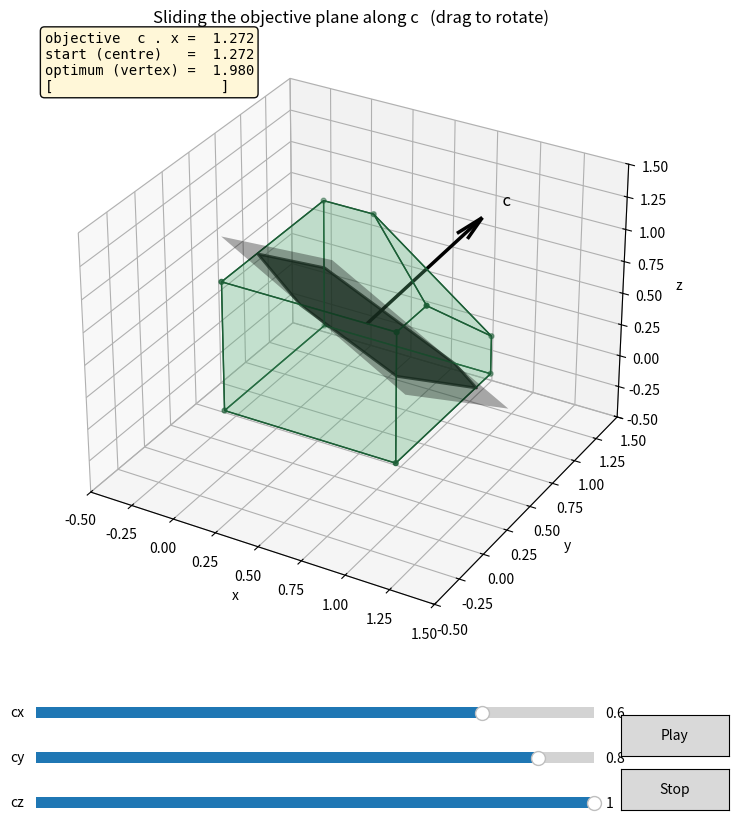

This chart was generated by the following Python code:
"""
Demo 1c -- Animated: sliding the objective plane to the LP optimum
==================================================================

This is the moving-picture version of Demo 1b.  It animates exactly what the
simplex method's geometry *means*:

  1. Pick a cost-coefficient vector  c = (cx, cy, cz)  with the sliders.
  2. Press PLAY.
  3. A plane perpendicular to c starts in the MIDDLE of the feasible region and
     slides in the direction of c.  At every position the plane is a "level set"
     -- every point on it has the same objective value c.x.
  4. The orange polygon is the slice of the feasible region cut by that plane;
     watch the objective value rise as the plane advances.
  5. The plane slides until it can go no further without leaving the region.
     That last contact is a single VERTEX -- the optimal solution.

That shrinking-slice-to-a-vertex is the whole idea of linear programming.

HOW TO PLAY
-----------
Run it:  python demo1c_lp_slide_animation.py
  * sliders cx, cy, cz -- set the objective direction (then press Play)
  * Play button        -- run the slide animation
  * Stop button        -- pause the slide wherever it currently is
  * drag with the mouse -- rotate at any time
"""

import numpy as np
import matplotlib.pyplot as plt
from matplotlib.widgets import Slider, Button
from matplotlib.animation import FuncAnimation
from mpl_toolkits.mplot3d.art3d import Poly3DCollection
from scipy.spatial import HalfspaceIntersection, ConvexHull

# ----------------------------------------------------------------------------
# Geometry: a unit cube [0,1]^3 with the single corner (1,1,1) sliced off.
# (Same simple polytope as Demo 1b, kept here so this file stands alone.)
# ----------------------------------------------------------------------------

def build_halfspaces(cut=2.3):
    rows = []
    for axis in range(3):
        e = np.zeros(3); e[axis] = 1.0
        rows.append((e.copy(), 1.0))            #  x_axis <= 1
        rows.append((-e.copy(), 0.0))           #  x_axis >= 0
    rows.append((np.array([1.0, 1.0, 1.0]), cut))   # x + y + z <= cut
    return rows


def order_loop(pts, normal):
    """Order coplanar points into a convex polygon (counter-clockwise)."""
    n = normal / np.linalg.norm(normal)
    ref = np.array([1.0, 0, 0]) if abs(n[0]) < 0.9 else np.array([0, 1.0, 0])
    u = np.cross(n, ref); u /= np.linalg.norm(u)
    w = np.cross(n, u)
    centroid = pts.mean(axis=0)
    ang = np.arctan2((pts - centroid) @ w, (pts - centroid) @ u)
    return pts[np.argsort(ang)]


def polytope_geometry(rows):
    H = np.array([[a[0], a[1], a[2], -c] for a, c in rows])
    verts = HalfspaceIntersection(H, np.array([0.5, 0.5, 0.5])).intersections
    faces = []
    for a, c in rows:
        a = np.asarray(a)
        on = verts[np.abs(verts @ a - c) < 1e-7]
        if len(on) >= 3:
            faces.append(order_loop(on, a))
    return verts, faces


def hull_edges(verts):
    """Unique edges (vertex-index pairs) of the convex polytope."""
    edges = set()
    for s in ConvexHull(verts).simplices:
        for a, b in ((s[0], s[1]), (s[1], s[2]), (s[2], s[0])):
            edges.add((min(a, b), max(a, b)))
    return list(edges)


ROWS = build_halfspaces()
VERTS, FACES = polytope_geometry(ROWS)
EDGES = hull_edges(VERTS)
CENTROID = VERTS.mean(axis=0)


def cross_section(level, c):
    """Polygon where the plane c.x = level cuts the polytope (or None)."""
    pts = []
    for i, j in EDGES:
        fi, fj = c @ VERTS[i] - level, c @ VERTS[j] - level
        if (fi <= 0 <= fj) or (fj <= 0 <= fi):
            if abs(fi - fj) < 1e-12:
                continue
            t = fi / (fi - fj)
            pts.append(VERTS[i] + t * (VERTS[j] - VERTS[i]))
    if len(pts) < 1:
        return None
    pts = np.array(pts)
    # drop near-duplicate points
    keep = [pts[0]]
    for p in pts[1:]:
        if min(np.linalg.norm(p - q) for q in keep) > 1e-7:
            keep.append(p)
    pts = np.array(keep)
    if len(pts) < 3:
        return pts                              # a point or an edge
    return order_loop(pts, c)


# ----------------------------------------------------------------------------
# Figure + widgets
# ----------------------------------------------------------------------------

fig = plt.figure(figsize=(9, 9))
ax = fig.add_subplot(111, projection="3d")
plt.subplots_adjust(left=0.0, bottom=0.24, right=1.0, top=0.92)

ax_cx = plt.axes([0.15, 0.15, 0.62, 0.025])
ax_cy = plt.axes([0.15, 0.10, 0.62, 0.025])
ax_cz = plt.axes([0.15, 0.05, 0.62, 0.025])
ax_play = plt.axes([0.80, 0.115, 0.12, 0.045])
ax_stop = plt.axes([0.80, 0.055, 0.12, 0.045])
s_cx = Slider(ax_cx, "cx", -1.0, 1.0, valinit=0.6, valstep=0.05)
s_cy = Slider(ax_cy, "cy", -1.0, 1.0, valinit=0.8, valstep=0.05)
s_cz = Slider(ax_cz, "cz", -1.0, 1.0, valinit=1.0, valstep=0.05)
btn_play = Button(ax_play, "Play")
btn_stop = Button(ax_stop, "Stop")

FRAMES = 80
state = {"anim": None}


def current_c():
    c = np.array([s_cx.val, s_cy.val, s_cz.val])
    return np.array([0.0, 0.0, 1.0]) if np.allclose(c, 0) else c


def draw(level, c, final=False):
    """Render one frame: polytope, sliding plane + slice, objective readout."""
    elev, azim = ax.elev, ax.azim
    ax.clear()
    ax.view_init(elev=elev, azim=azim)

    # the feasible polytope (flat translucent green)
    ax.add_collection3d(Poly3DCollection(list(FACES), facecolor="#5ab17a",
                        edgecolor="#1c5e36", linewidths=1.0, alpha=0.18))
    ax.scatter(VERTS[:, 0], VERTS[:, 1], VERTS[:, 2], s=12, c="#1c5e36")

    cn = c / np.linalg.norm(c)
    scores = VERTS @ c
    vstar = VERTS[int(np.argmax(scores))]
    lvl0, lvlmax = c @ CENTROID, scores.max()

    # faint full plane (so it reads as "a plane") + bold feasible slice
    centre = CENTROID + ((level - c @ CENTROID) / (c @ c)) * c
    half = 0.7
    ref = np.array([1.0, 0, 0]) if abs(cn[0]) < 0.9 else np.array([0, 1.0, 0])
    u = np.cross(cn, ref); u /= np.linalg.norm(u)
    w = np.cross(cn, u)
    sq = np.array([centre + s * half * u + t * half * w
                   for s, t in [(-1, -1), (1, -1), (1, 1), (-1, 1)]])
    ax.add_collection3d(Poly3DCollection([sq], facecolor="black", alpha=0.32,
                                         edgecolor="none"))
    sec = cross_section(level, c)
    if sec is not None and len(sec) >= 3:
        ax.add_collection3d(Poly3DCollection([sec], facecolor="black",
                            alpha=0.72, edgecolor="black", linewidths=2.0))

    # the cost-coefficient vector c, anchored at the centroid (the slide line)
    ax.quiver(*CENTROID, *cn, length=0.9, color="black", linewidth=2.5,
              arrow_length_ratio=0.18)
    ax.text(*(CENTROID + cn * 1.0), "  c", fontsize=12)

    # optimal vertex: faint until we arrive, then highlighted
    if final:
        ax.scatter(*vstar, s=200, c="#d62728", edgecolors="black",
                   depthshade=False, zorder=20)

    ax.set_xlim(-0.5, 1.5); ax.set_ylim(-0.5, 1.5); ax.set_zlim(-0.5, 1.5)
    ax.set_xlabel("x"); ax.set_ylabel("y"); ax.set_zlabel("z")
    ax.set_title("Sliding the objective plane along c   (drag to rotate)")

    frac = 0.0 if lvlmax <= lvl0 else (level - lvl0) / (lvlmax - lvl0)
    bar = "#" * int(round(20 * np.clip(frac, 0, 1)))
    tag = "\n*** OPTIMAL VERTEX REACHED ***" if final else ""
    ax.text2D(0.0, 1.0,
              f"objective  c . x = {level:6.3f}\n"
              f"start (centre)   = {lvl0:6.3f}\n"
              f"optimum (vertex) = {lvlmax:6.3f}\n"
              f"[{bar:<20}]{tag}",
              transform=ax.transAxes, va="top", ha="left", fontsize=10,
              family="monospace",
              bbox=dict(boxstyle="round", facecolor="#fff7d6", alpha=0.95))
    fig.canvas.draw_idle()


def static_preview(_=None):
    """Before pressing Play: show the plane parked in the middle of the region."""
    c = current_c()
    draw(c @ CENTROID, c)


def stop(_=None):
    """Halt the running animation, leaving the plane where it stopped."""
    anim = state.get("anim")
    if anim is not None and anim.event_source is not None:
        anim.event_source.stop()


def play(_):
    stop()                                      # cancel any running animation
    c = current_c()
    lvl0, lvlmax = c @ CENTROID, (VERTS @ c).max()
    levels = np.linspace(lvl0, lvlmax, FRAMES)

    def update(k):
        draw(levels[k], c, final=(k == FRAMES - 1))

    # keep a reference so the animation is not garbage-collected
    state["anim"] = FuncAnimation(fig, update, frames=FRAMES, interval=55,
                                  repeat=False)
    fig.canvas.draw_idle()


for s in (s_cx, s_cy, s_cz):
    s.on_changed(static_preview)
btn_play.on_clicked(play)
btn_stop.on_clicked(stop)

static_preview()

if __name__ == "__main__":
    plt.show()
